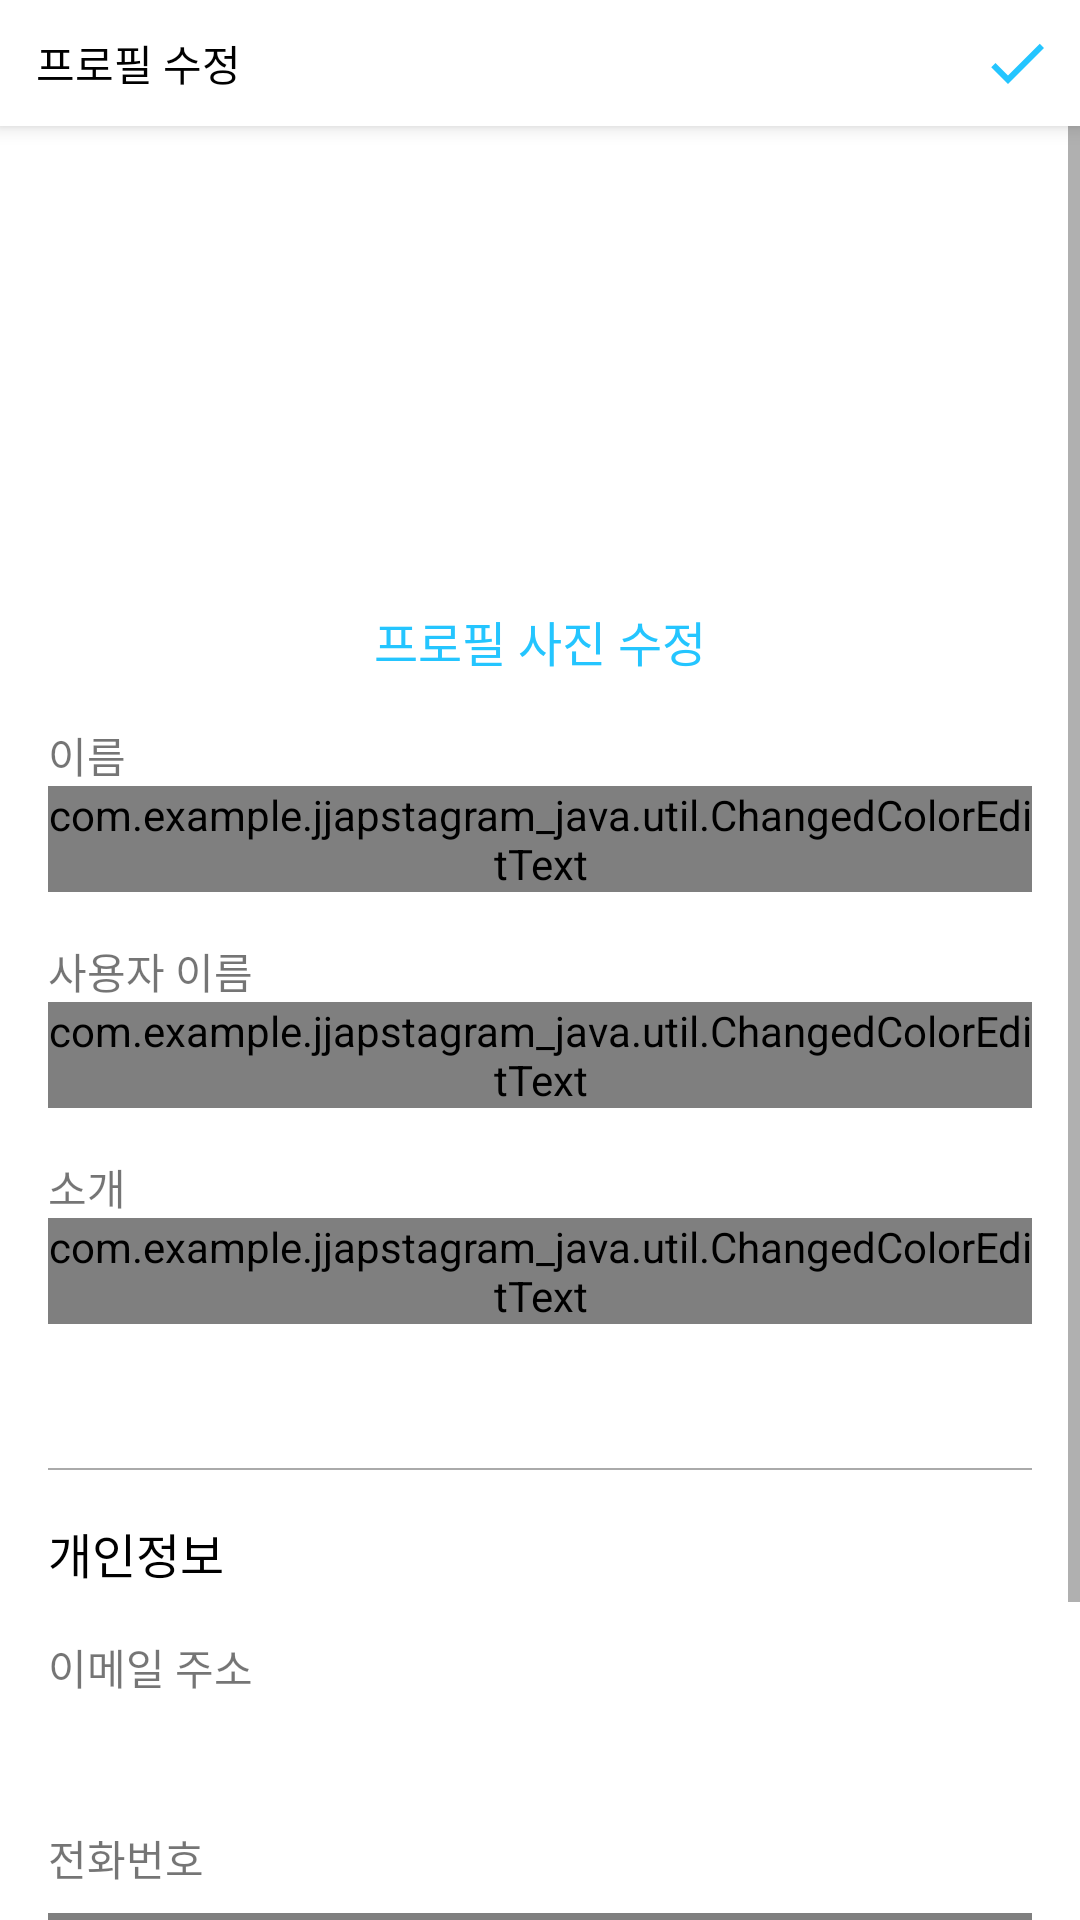

Produce the Android XML layout that renders to this screen, including the resource entries it uses.
<!-- AndroidManifest.xml: application theme AppTheme -->
<!-- res/layout/dialog_updateprofile.xml -->
<?xml version="1.0" encoding="utf-8"?>
<layout xmlns:android="http://schemas.android.com/apk/res/android"
    xmlns:app="http://schemas.android.com/apk/res-auto">

    <androidx.constraintlayout.widget.ConstraintLayout
        android:background="@android:color/white"
        android:focusable="true"
        android:focusableInTouchMode="true"
        android:layout_width="match_parent"
        android:layout_height="match_parent">

        <androidx.appcompat.widget.Toolbar
            android:id="@+id/profileToolbar"
            app:layout_constraintTop_toTopOf="parent"
            android:background="@android:color/white"
            android:elevation="4dp"
            app:contentInsetStart="0dp"
            app:contentInsetEnd="0dp"
            android:layout_width="match_parent"
            android:layout_height="@dimen/height_42">

            <androidx.appcompat.widget.AppCompatImageView
                android:id="@+id/closeUpdateProfileDialogImgView"
                android:adjustViewBounds="true"
                android:src="@drawable/ic_close"
                android:scaleType="centerInside"
                android:layout_width="wrap_content"
                android:layout_height="match_parent" />
            <androidx.appcompat.widget.AppCompatTextView
                android:layout_gravity="start"
                android:layout_marginStart="@dimen/padding_12"
                android:text="@string/myInfo_profile_update"
                android:gravity="center"
                android:textColor="@android:color/black"
                android:layout_width="wrap_content"
                android:layout_height="match_parent" />

            <androidx.appcompat.widget.AppCompatImageView
                android:id="@+id/updateProfileImgView"
                android:layout_gravity="end"
                android:adjustViewBounds="true"
                android:src="@drawable/ic_check"
                android:scaleType="centerInside"
                android:layout_width="wrap_content"
                android:layout_height="match_parent" />
        </androidx.appcompat.widget.Toolbar>

        <ScrollView
            android:id="@+id/profileScrollView"
            app:layout_constraintTop_toBottomOf="@+id/profileToolbar"
            app:layout_constraintBottom_toBottomOf="parent"
            android:layout_width="match_parent"
            android:layout_height="0dp">
            <androidx.constraintlayout.widget.ConstraintLayout
                android:padding="@dimen/padding_16"
                android:layout_width="match_parent"
                android:layout_height="wrap_content">
            <androidx.appcompat.widget.AppCompatImageView
                android:id="@+id/profileImgView"
                app:layout_constraintStart_toStartOf="parent"
                app:layout_constraintEnd_toEndOf="parent"
                app:layout_constraintTop_toTopOf="parent"
                android:adjustViewBounds="true"
                android:padding="@dimen/padding_8"
                android:layout_width="144dp"
                android:layout_height="144dp" />
                <androidx.appcompat.widget.AppCompatTextView
                    android:id="@+id/profileImgTxtView"
                    app:layout_constraintStart_toStartOf="parent"
                    app:layout_constraintEnd_toEndOf="parent"
                    app:layout_constraintTop_toBottomOf="@+id/profileImgView"
                    android:text="@string/myInfo_profile_img_update"
                    android:textSize="16sp"
                    android:textColor="@color/lgt_blue"
                    android:layout_width="wrap_content"
                    android:layout_height="wrap_content" />

                <androidx.appcompat.widget.AppCompatTextView
                    android:id="@+id/profileNameTxtView"
                    android:layout_marginTop="@dimen/padding_16"
                    app:layout_constraintStart_toStartOf="parent"
                    app:layout_constraintTop_toBottomOf="@+id/profileImgTxtView"
                    android:text="@string/myInfo_profile_name"
                    android:layout_width="wrap_content"
                    android:layout_height="wrap_content" />
                <com.example.jjapstagram_java.util.ChangedColorEditText
                    android:id="@+id/profileNameEdtText"
                    app:layout_constraintTop_toBottomOf="@+id/profileNameTxtView"
                    app:layout_constraintStart_toStartOf="parent"
                    android:textColor="@android:color/black"
                    android:layout_width="match_parent"
                    android:layout_height="wrap_content" />


                <androidx.appcompat.widget.AppCompatTextView
                    android:id="@+id/profileNicknameTxtView"
                    app:layout_constraintStart_toStartOf="parent"
                    app:layout_constraintTop_toBottomOf="@+id/profileNameEdtText"
                    android:text="@string/myInfo_profile_nickname"
                    android:layout_marginTop="@dimen/padding_16"
                    android:layout_width="wrap_content"
                    android:layout_height="wrap_content" />
                <com.example.jjapstagram_java.util.ChangedColorEditText
                    android:id="@+id/profileNicknameEdtText"
                    app:layout_constraintStart_toStartOf="parent"
                    app:layout_constraintTop_toBottomOf="@+id/profileNicknameTxtView"
                    android:textColor="@android:color/black"
                    app:hint="@string/myInfo_set_nickname"
                    android:layout_width="match_parent"
                    android:layout_height="wrap_content" />


                <androidx.appcompat.widget.AppCompatTextView
                    android:id="@+id/profileStatusMsgTxtView"
                    android:layout_marginTop="@dimen/padding_16"
                    app:layout_constraintStart_toStartOf="parent"
                    app:layout_constraintTop_toBottomOf="@+id/profileNicknameEdtText"
                    android:text="@string/myInfo_profile_status_msg"
                    android:layout_width="wrap_content"
                    android:layout_height="wrap_content" />
                <com.example.jjapstagram_java.util.ChangedColorEditText
                    android:id="@+id/profileStatusMsgEdtText"
                    app:layout_constraintTop_toBottomOf="@+id/profileStatusMsgTxtView"
                    app:layout_constraintStart_toStartOf="parent"
                    android:textColor="@android:color/black"
                    app:hint="@string/myInfo_set_status_msg"
                    android:layout_width="match_parent"
                    android:layout_height="wrap_content" />

                <View
                    android:id="@+id/dividerView"
                    app:layout_constraintTop_toBottomOf="@+id/profileStatusMsgEdtText"
                    android:layout_marginTop="@dimen/height_48"
                    android:layout_width="match_parent"
                    android:layout_height="0.5dp"
                    android:background="#AAAAAA"/>

                <androidx.appcompat.widget.AppCompatTextView
                    android:id="@+id/privateInfoTxtView"
                    android:layout_marginTop="@dimen/padding_16"
                    android:text="@string/myInfo_profile_private_info"
                    android:textSize="@dimen/text_16"
                    android:textColor="@android:color/black"
                    app:layout_constraintStart_toStartOf="parent"
                    app:layout_constraintTop_toBottomOf="@+id/dividerView"
                    android:layout_width="wrap_content"
                    android:layout_height="wrap_content" />


                <androidx.appcompat.widget.AppCompatTextView
                    android:id="@+id/emailAddressTxtView"
                    android:layout_marginTop="@dimen/padding_16"
                    app:layout_constraintStart_toStartOf="parent"
                    app:layout_constraintTop_toBottomOf="@+id/privateInfoTxtView"
                    android:text="@string/myInfo_profile_email"
                    android:layout_width="wrap_content"
                    android:layout_height="wrap_content" />

                <androidx.appcompat.widget.AppCompatTextView
                    android:id="@+id/emailAddressEdtText"
                    android:layout_marginTop="@dimen/padding_8"
                    app:layout_constraintTop_toBottomOf="@+id/emailAddressTxtView"
                    app:layout_constraintStart_toStartOf="parent"
                    android:textColor="@android:color/black"
                    android:textStyle="bold"
                    android:layout_width="match_parent"
                    android:layout_height="wrap_content" />

                <androidx.appcompat.widget.AppCompatTextView
                    android:id="@+id/phoneTxtView"
                    android:layout_marginTop="@dimen/padding_16"
                    app:layout_constraintStart_toStartOf="parent"
                    app:layout_constraintTop_toBottomOf="@+id/emailAddressEdtText"
                    android:text="@string/myInfo_profile_phone"
                    android:layout_width="wrap_content"
                    android:layout_height="wrap_content" />

                <com.example.jjapstagram_java.util.ChangedColorEditText
                    android:id="@+id/phoneEdtText"
                    android:layout_marginTop="@dimen/padding_8"
                    app:layout_constraintTop_toBottomOf="@+id/phoneTxtView"
                    app:layout_constraintStart_toStartOf="parent"
                    android:textColor="@android:color/black"
                    android:textStyle="bold"
                    app:hint="@string/myInfo_set_phone"
                    android:layout_width="match_parent"
                    android:layout_height="wrap_content" />

                <androidx.appcompat.widget.AppCompatTextView
                    android:id="@+id/genderTxtView"
                    android:layout_marginTop="@dimen/padding_16"
                    app:layout_constraintStart_toStartOf="parent"
                    app:layout_constraintTop_toBottomOf="@+id/phoneEdtText"
                    android:text="@string/myInfo_profile_gender"
                    android:layout_width="wrap_content"
                    android:layout_height="wrap_content" />

                <com.example.jjapstagram_java.util.ChangedColorEditText
                    android:id="@+id/genderEdtText"
                    android:layout_marginTop="@dimen/padding_8"
                    app:layout_constraintTop_toBottomOf="@+id/genderTxtView"
                    app:layout_constraintStart_toStartOf="parent"
                    app:layout_constraintBottom_toBottomOf="parent"
                    android:textColor="@android:color/black"
                    android:textStyle="bold"
                    app:focusableInTouchMode="false"
                    app:hint="@string/myInfo_set_gender"
                    android:layout_width="match_parent"
                    android:layout_height="wrap_content" />

            </androidx.constraintlayout.widget.ConstraintLayout>
        </ScrollView>

    </androidx.constraintlayout.widget.ConstraintLayout>
</layout>
<!-- resources referenced by this layout -->
<resources>
  <color name="lgt_blue">#24C5FF</color>
  <dimen name="height_42">42dp</dimen>
  <dimen name="height_48">48dp</dimen>
  <dimen name="padding_12">12dp</dimen>
  <dimen name="padding_16">16dp</dimen>
  <dimen name="padding_8">8dp</dimen>
  <dimen name="text_16">16sp</dimen>
  <!-- drawable ic_check (drawable) -->
  <vector android:height="24dp" android:tint="@color/lgt_blue"
      android:viewportHeight="24.0" android:viewportWidth="24.0"
      android:width="24dp" xmlns:android="http://schemas.android.com/apk/res/android">
      <path android:fillColor="#FF000000" android:pathData="M9,16.17L4.83,12l-1.42,1.41L9,19 21,7l-1.41,-1.41z"/>
  </vector>
  <string name="myInfo_profile_email">이메일 주소</string>
  <string name="myInfo_profile_gender">성별</string>
  <string name="myInfo_profile_img_update">프로필 사진 수정</string>
  <string name="myInfo_profile_name">이름</string>
  <string name="myInfo_profile_nickname">사용자 이름</string>
  <string name="myInfo_profile_phone">전화번호</string>
  <string name="myInfo_profile_private_info">개인정보</string>
  <string name="myInfo_profile_status_msg">소개</string>
  <string name="myInfo_profile_update">프로필 수정</string>
  <string name="myInfo_set_gender">성별을 등록해주세요.</string>
  <string name="myInfo_set_nickname">사용자 이름을 설정해주세요.</string>
  <string name="myInfo_set_phone">전화번호를 등록해주세요.</string>
  <string name="myInfo_set_status_msg">나를 소개해볼까요?</string>
  <style name="AppTheme" parent="Theme.AppCompat.Light.NoActionBar">
          
          <item name="colorPrimary">@android:color/white</item>
          <item name="colorPrimaryDark">@color/colorPrimaryDark</item>
          <item name="colorAccent">@color/colorAccent</item>
      </style>
  <color name="colorPrimaryDark">#00574B</color>
  <color name="colorAccent">#D81B60</color>
</resources>
